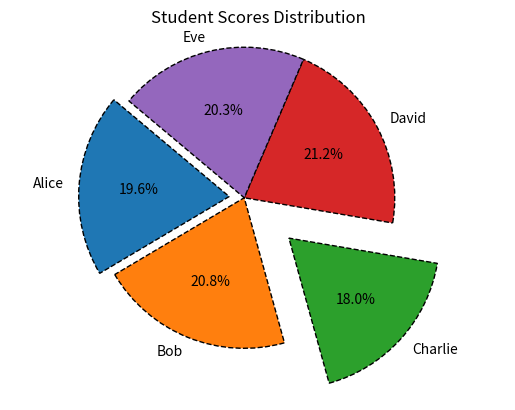

Source code (Python):
import matplotlib.pyplot as plt

students = ['Alice', 'Bob', 'Charlie', 'David', 'Eve']
scores = [85, 90, 78, 92, 88]

# Define explode values to highlight specific slices
explode_values = [0.1, 0, 0.4, 0, 0]

# Create a pie chart with custom styling
plt.pie(scores, labels=students, autopct='%1.1f%%', startangle=140,
        
          wedgeprops={           # Custom styling for the pie slices
              "edgecolor": 'black',
            "linewidth": 1,
            "linestyle": '--'
          } 
            , explode=explode_values    # Highlight specific slices with explode values
          )

# Add a title and ensure the pie chart is circular
plt.title('Student Scores Distribution')
plt.axis('equal')  
plt.show()
